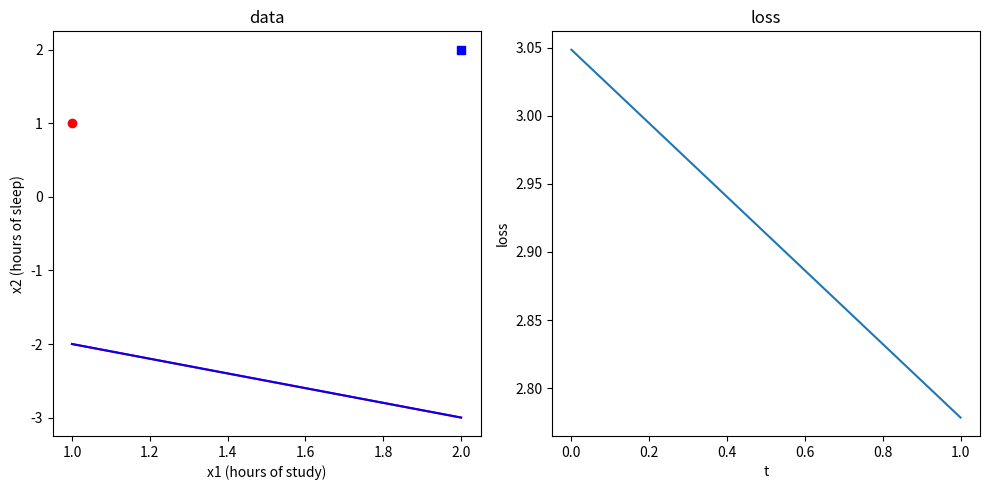

Generate this figure with matplotlib:
import matplotlib.pyplot as plt
import math

def get_data():
    xs: list[list[float]] = [[1, 1], [2, 2]]
    ys = [0, 1]
    return xs, ys

def get_model_parameters():
    b0, b1, b2 = 1, 1, 1
    return b0, b1, b2

def sigmoid(x: float):
    return 1/(1+math.exp(-x))

def get_loss(x: list[float], y: float, b0: float, b1: float, b2: float):
    z = b0 + b1 * x[0] + b2 * x[1]
    p = sigmoid(z)
    loss = - (y * math.log(p) + (1 - y) * math.log(1 - p))
    return loss

def get_derivative(x: list[float], y: float, b0: float, b1: float, b2: float, current_loss: float):
    small = 0.01
    dloss_db0 = (get_loss(x, y, b0 + small, b1, b2) - current_loss) / small
    dloss_db1 = (get_loss(x, y, b0, b1 + small, b2) - current_loss) / small
    dloss_db2 = (get_loss(x, y, b0, b1, b2 + small) - current_loss) / small
    return dloss_db0, dloss_db1, dloss_db2

def main():
    xs, ys = get_data()
    b0, b1, b2 = get_model_parameters()

    _, axes = plt.subplots(1, 2, figsize=(10, 5))

    # Plot the data on the left subplot
    fail_label_added = False
    pass_label_added = False

    for i in range(len(xs)):
        if ys[i] == 0:
            axes[0].scatter(xs[i][0], xs[i][1], marker='o', color='red', label='Fail' if not fail_label_added else "")
            fail_label_added = True
        else:
            axes[0].scatter(xs[i][0], xs[i][1], marker='s', color='blue', label='Pass' if not pass_label_added else "")
            pass_label_added = True
    x1s = list(map(lambda x: x[0], xs))
    x2s = list(map(lambda x1: (-b0 - b1 * x1) / b2, x1s))
    axes[0].plot(x1s, x2s, color='red')
    axes[0].set_title('data')
    axes[0].set_xlabel('x1 (hours of study)')
    axes[0].set_ylabel('x2 (hours of sleep)')

    # Plot the loss on the right subplot
    axes[1].set_title('loss')
    axes[1].set_xlabel('t')
    axes[1].set_ylabel('loss')

    x_loss: list[float] = []
    y_loss: list[float] = []

    alpha = 0.1 # learning rate
    
    loss = get_loss(xs[0], ys[0], b0, b1, b2)
    x_loss.append(len(x_loss))
    y_loss.append(loss)

    dloss_db0, dloss_db1, dloss_db2 = get_derivative(xs[0], ys[0], b0, b1, b2, loss)
    b0 -= alpha * dloss_db0
    b1 -= alpha * dloss_db1
    b2 -= alpha * dloss_db2

    loss = get_loss(xs[0], ys[0], b0, b1, b2)
    x_loss.append(len(x_loss))
    y_loss.append(loss)

    axes[1].plot(x_loss, y_loss)

    x1s = list(map(lambda x: x[0], xs))
    x2s = list(map(lambda x1: (-b0 - b1 * x1) / b2, x1s))
    axes[0].plot(x1s, x2s, color='blue')

    # Adjust layout to prevent overlapping titles
    plt.tight_layout()

    # Display the plot
    plt.show()

if __name__ == "__main__":
    main()